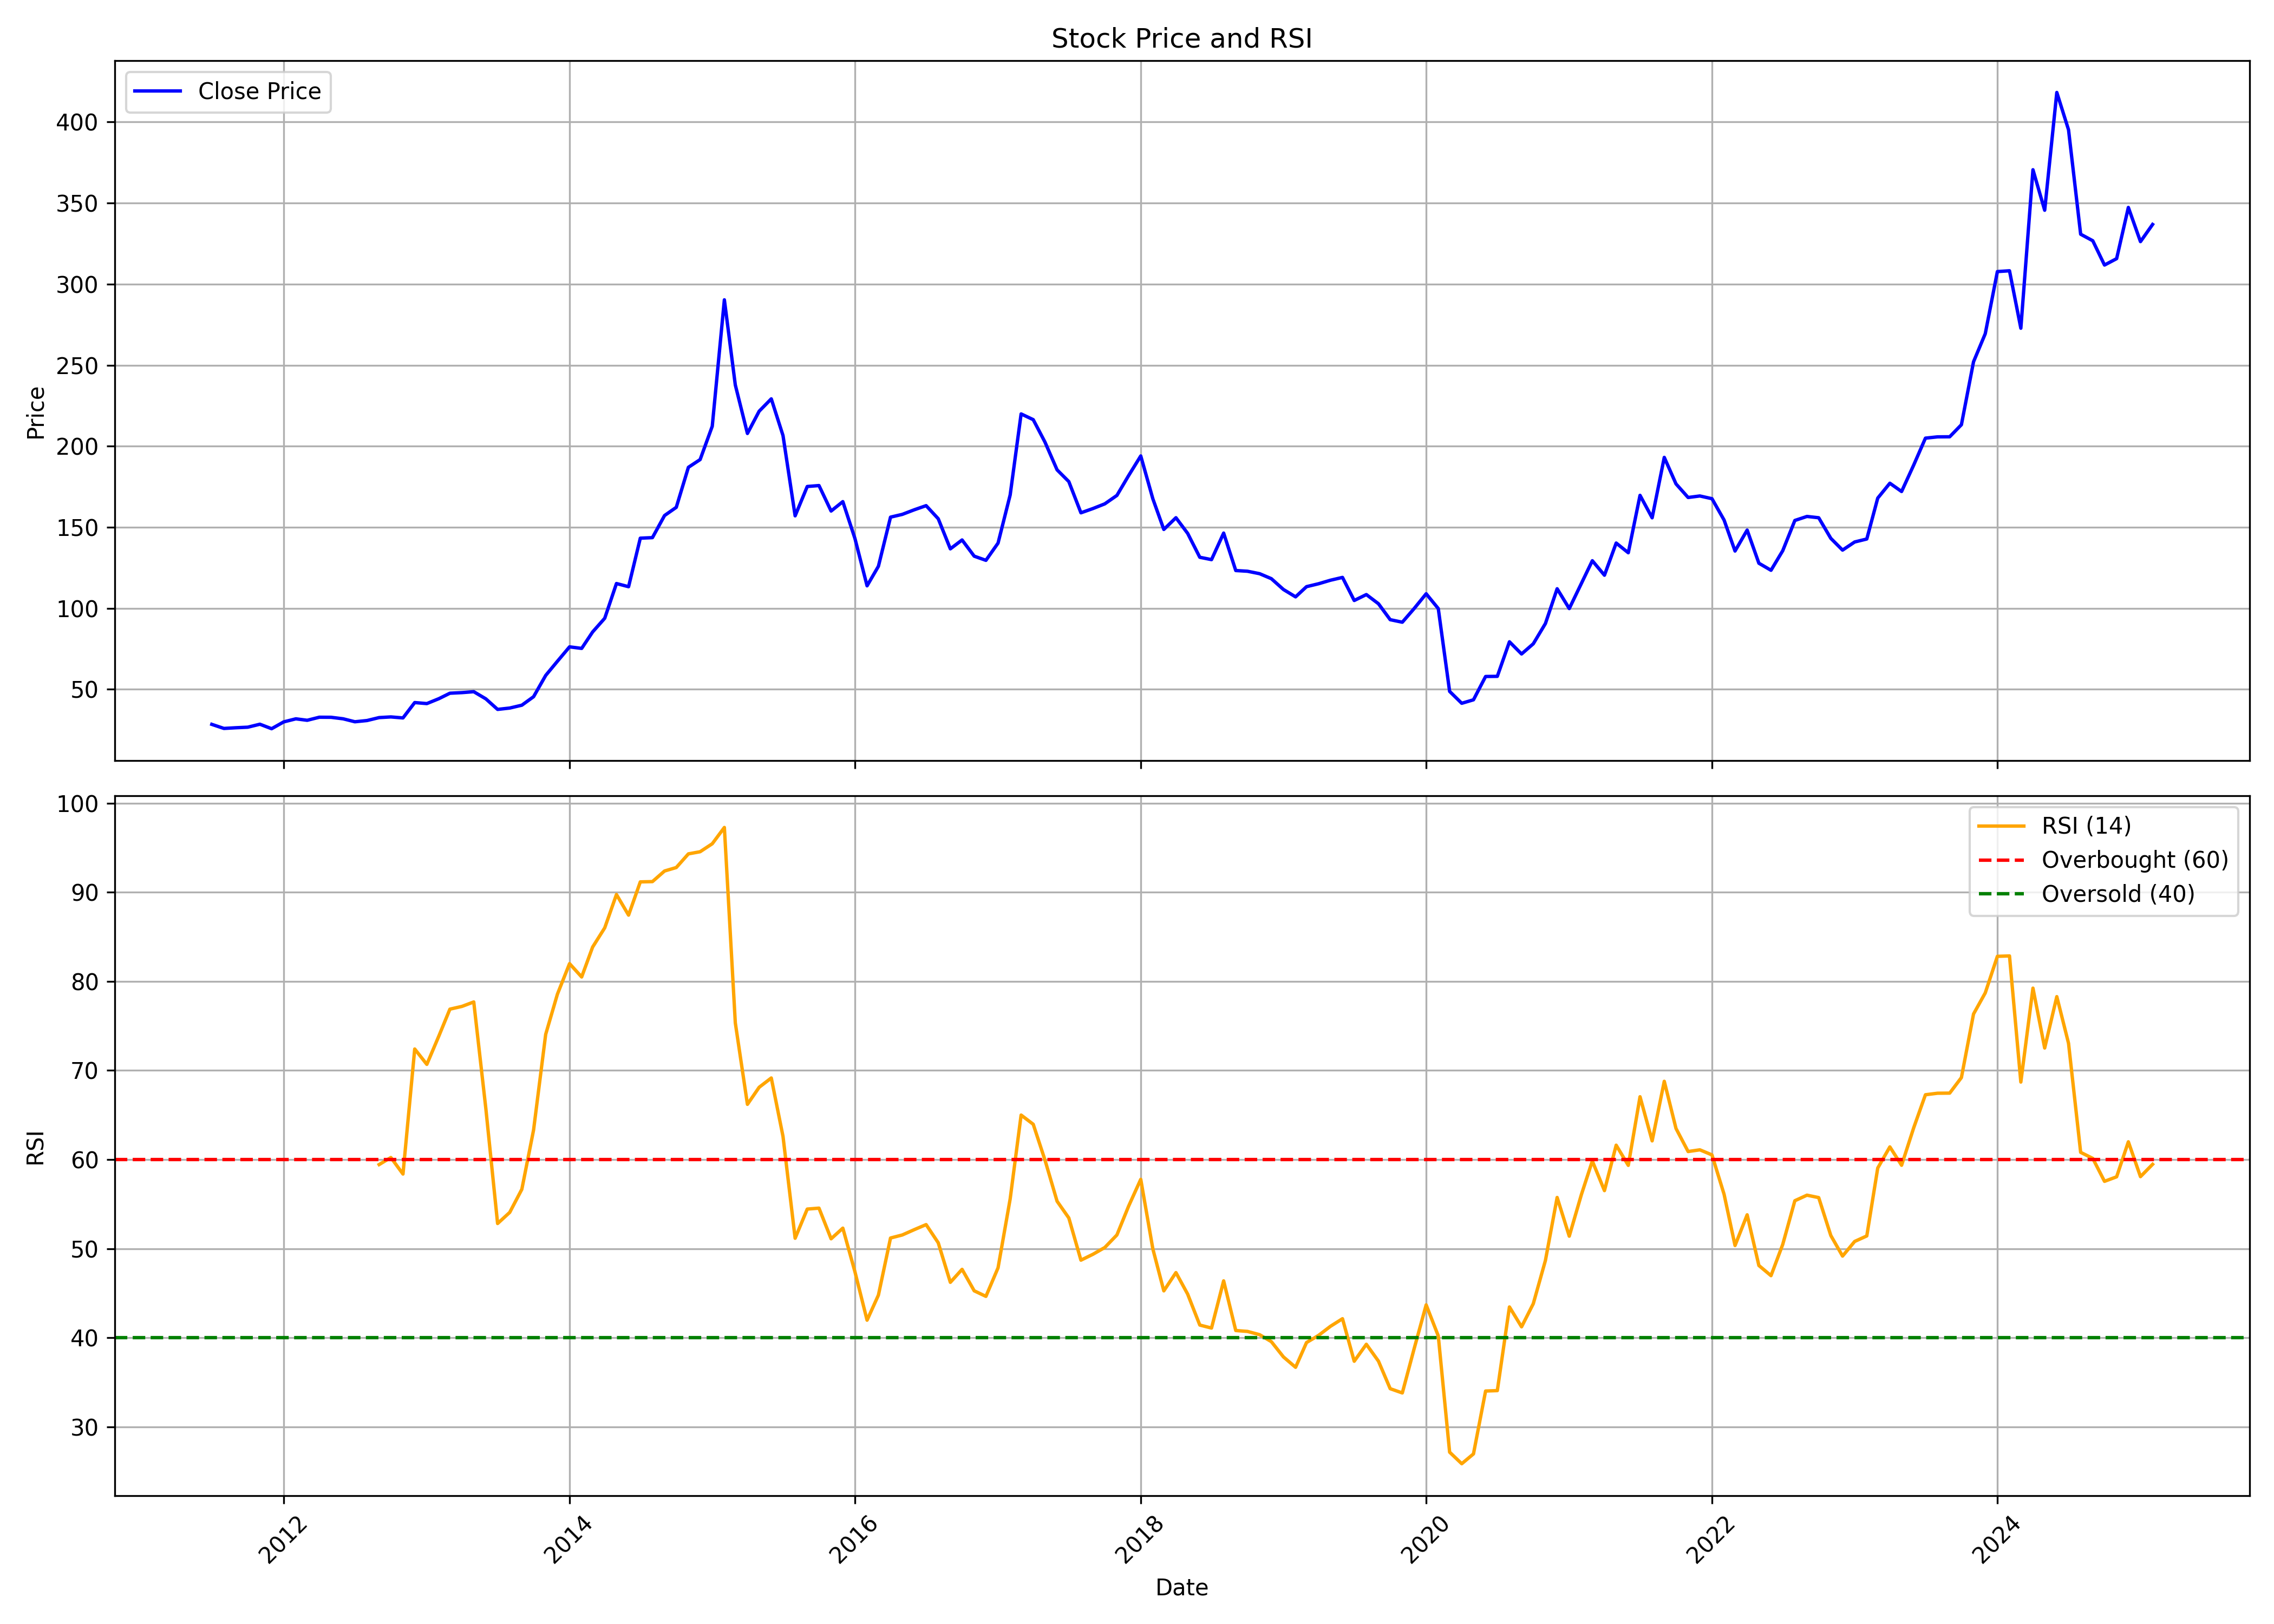

The data file committed next to this chart (first rows):
, date, symbol, open, high, low, close, volume, rsi
0, 2011-07-01, ASHIANA, 25.22, 30.2, 25.12, 28.36, 582030, 
1, 2011-08-01, ASHIANA, 28.7, 28.93, 23.56, 25.85, 777100, 
2, 2011-09-01, ASHIANA, 26.15, 28.9, 24.4, 26.27, 247970, 
3, 2011-10-01, ASHIANA, 25.33, 28.34, 23.08, 26.61, 128200, 
4, 2011-11-01, ASHIANA, 26.48, 34.72, 26.27, 28.44, 606785, 
5, 2011-12-01, ASHIANA, 29.09, 29.09, 24.02, 25.67, 616255, 
6, 2012-01-01, ASHIANA, 26.27, 32.28, 25.33, 29.89, 199585, 
7, 2012-02-01, ASHIANA, 30.03, 34.62, 29.09, 31.77, 385485, 
8, 2012-03-01, ASHIANA, 31.34, 33.78, 29.84, 30.87, 200060, 
9, 2012-04-01, ASHIANA, 32.64, 33.87, 30.43, 32.76, 105565, 
10, 2012-05-01, ASHIANA, 32.76, 34.15, 30.12, 32.72, 207050, 
11, 2012-06-01, ASHIANA, 31.9, 33.17, 30.48, 31.78, 150110, 
12, 2012-07-01, ASHIANA, 32.28, 33.78, 29.66, 29.96, 370450, 
13, 2012-08-01, ASHIANA, 29.96, 30.99, 28.15, 30.72, 944575, 
14, 2012-09-01, ASHIANA, 30.99, 33.29, 29.67, 32.54, 195290, 59.44
15, 2012-10-01, ASHIANA, 32.43, 34.51, 31.77, 32.95, 241815, 60.23
16, 2012-11-01, ASHIANA, 32.55, 35.13, 30, 32.33, 198490, 58.37
17, 2012-12-01, ASHIANA, 31.59, 47.52, 31.59, 41.81, 1214145, 72.41
18, 2013-01-01, ASHIANA, 40.15, 47.93, 39.77, 41.17, 555030, 70.68
19, 2013-02-01, ASHIANA, 41.47, 46.17, 40.9, 44.23, 507275, 73.89
20, 2013-03-01, ASHIANA, 43.75, 49.46, 43.75, 47.57, 567395, 76.88
21, 2013-04-01, ASHIANA, 48.12, 48.79, 45.64, 47.94, 293690, 77.19
22, 2013-05-01, ASHIANA, 47.94, 52.59, 45.65, 48.51, 293025, 77.69
23, 2013-06-01, ASHIANA, 46.6, 52.21, 43.75, 44.08, 159460, 65.69
24, 2013-07-01, ASHIANA, 43.56, 46.81, 37.47, 37.59, 167795, 52.82
25, 2013-08-01, ASHIANA, 37.09, 45.65, 36.33, 38.42, 178075, 54.07
26, 2013-09-01, ASHIANA, 37.59, 41.33, 37.59, 40.18, 289075, 56.66
27, 2013-10-01, ASHIANA, 38.35, 49.41, 38.35, 45.42, 354334, 63.31
28, 2013-11-01, ASHIANA, 44.99, 59.12, 44.22, 58.54, 227274, 74.05
29, 2013-12-01, ASHIANA, 59.98, 70.8, 52.87, 67.29, 280173, 78.56
30, 2014-01-01, ASHIANA, 67.34, 79.69, 66.57, 76.18, 375378, 81.99
31, 2014-02-01, ASHIANA, 73.35, 78.82, 72.19, 75.22, 256493, 80.49
32, 2014-03-01, ASHIANA, 75.03, 85.99, 74.02, 85.36, 243918, 83.84
33, 2014-04-01, ASHIANA, 86.42, 108, 83.97, 93.82, 643074, 86
34, 2014-05-01, ASHIANA, 93.82, 117.2, 92.43, 115.3, 484242, 89.74
35, 2014-06-01, ASHIANA, 112.5, 129.8, 107.8, 113.3, 280978, 87.43
36, 2014-07-01, ASHIANA, 114.3, 179.8, 110.5, 143.2, 753839, 91.16
37, 2014-08-01, ASHIANA, 142.3, 166.7, 139.6, 143.6, 295435, 91.19
38, 2014-09-01, ASHIANA, 154.3, 183.3, 126.3, 157.2, 745830, 92.38
39, 2014-10-01, ASHIANA, 157.8, 174.6, 145.8, 162.3, 413994, 92.77
40, 2014-11-01, ASHIANA, 164, 195.8, 162, 187, 607009, 94.3
41, 2014-12-01, ASHIANA, 190.8, 211.2, 166.8, 191.7, 620580, 94.55
42, 2015-01-01, ASHIANA, 191, 229.5, 184.4, 212.3, 974565, 95.44
43, 2015-02-01, ASHIANA, 214.8, 316, 202.6, 290.3, 1894479, 97.27
44, 2015-03-01, ASHIANA, 279.7, 286, 217, 237.7, 725412, 75.34
45, 2015-04-01, ASHIANA, 239.2, 268.1, 196.1, 207.8, 753397, 66.2
46, 2015-05-01, ASHIANA, 207.8, 231.2, 197.9, 221.6, 548831, 68.11
47, 2015-06-01, ASHIANA, 221.6, 245.9, 202.8, 229.2, 641845, 69.15
48, 2015-07-01, ASHIANA, 233.7, 245.8, 200.1, 206.5, 620627, 62.59
49, 2015-08-01, ASHIANA, 210, 217, 144.7, 157, 1572926, 51.17
50, 2015-09-01, ASHIANA, 151.8, 183.7, 146.6, 175.1, 849341, 54.44
51, 2015-10-01, ASHIANA, 175.5, 202.2, 166.4, 175.7, 707646, 54.55
52, 2015-11-01, ASHIANA, 177, 177.4, 156.7, 160, 1150377, 51.1
53, 2015-12-01, ASHIANA, 161.1, 170.1, 150.3, 165.8, 1063517, 52.3
54, 2016-01-01, ASHIANA, 164.5, 166, 120.3, 143, 906292, 47.4
55, 2016-02-01, ASHIANA, 141.7, 154.5, 111.5, 113.8, 895621, 41.97
56, 2016-03-01, ASHIANA, 117.7, 135.7, 116.1, 125.9, 765653, 44.78
57, 2016-04-01, ASHIANA, 127.2, 168, 123.3, 156.2, 523916, 51.19
58, 2016-05-01, ASHIANA, 158.2, 164.1, 138.3, 157.9, 434244, 51.53
59, 2016-06-01, ASHIANA, 156.4, 161.5, 145.6, 160.8, 706702, 52.14
... 104 more rows
